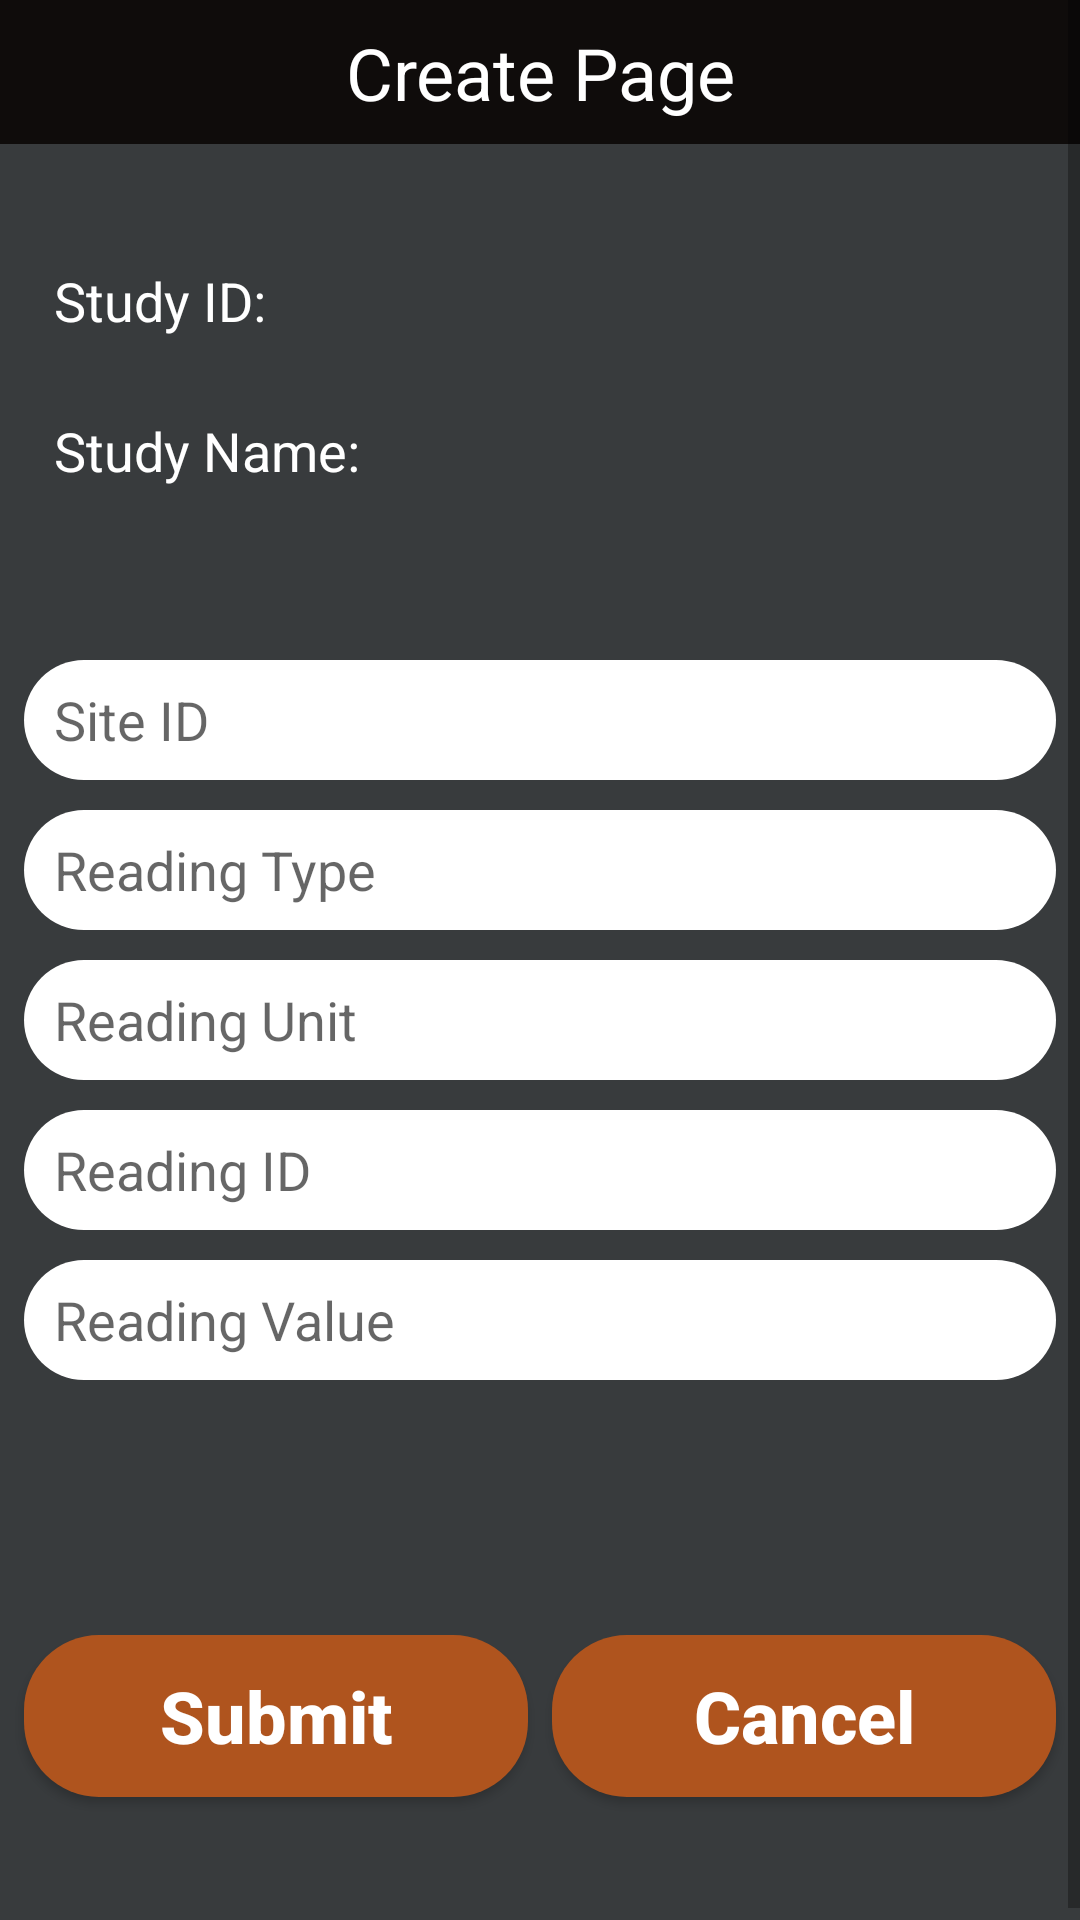

This screen was rendered from an Android layout file. Write that file and the resources it references.
<!-- AndroidManifest.xml: application theme AppTheme -->
<!-- res/layout/activity_create.xml -->
<?xml version="1.0" encoding="utf-8"?>
<ScrollView xmlns:android="http://schemas.android.com/apk/res/android"
    xmlns:app="http://schemas.android.com/apk/res-auto"
    xmlns:tools="http://schemas.android.com/tools"
    android:layout_width="match_parent"
    android:layout_height="match_parent"
    android:background="#383B3D"
    tools:context=".CreateActivity">

    <android.support.constraint.ConstraintLayout
        android:layout_width="match_parent"
        android:layout_height="wrap_content"
        android:background="#383B3D"
        android:isScrollContainer="true"
        tools:context=".CreateActivity">

        <TextView
            android:id="@+id/CreateHeader"
            android:layout_width="0dp"
            android:layout_height="48dp"
            android:background="@drawable/header_appearance"
            android:paddingTop="8sp"
            android:paddingBottom="8sp"
            android:text="@string/CreateHeader"
            android:textAlignment="center"
            android:textAllCaps="false"
            android:textColor="#ffff"
            android:textSize="24sp"
            app:layout_constraintEnd_toEndOf="parent"
            app:layout_constraintStart_toStartOf="parent"
            app:layout_constraintTop_toTopOf="parent" />

        <android.support.constraint.Guideline
            android:id="@+id/guideline"
            android:layout_width="wrap_content"
            android:layout_height="wrap_content"
            android:orientation="horizontal"
            app:layout_constraintBottom_toTopOf="parent"
            app:layout_constraintEnd_toStartOf="parent"
            app:layout_constraintGuide_begin="644dp"
            app:layout_constraintStart_toStartOf="parent"
            app:layout_constraintTop_toTopOf="parent" />

        <TextView
            android:id="@+id/studyIDField"
            android:layout_width="0dp"
            android:layout_height="40dp"
            android:layout_marginStart="8dp"
            android:layout_marginTop="32dp"
            android:importantForAutofill="no"
            android:paddingLeft="10sp"
            android:paddingTop="8sp"
            android:paddingRight="10sp"
            android:paddingBottom="8sp"
            android:text="@string/createIDLabel"
            android:textAlignment="viewStart"
            android:textColor="@color/whiteText"
            android:textSize="18sp"
            app:layout_constraintStart_toStartOf="parent"
            app:layout_constraintTop_toBottomOf="@+id/CreateHeader"
            tools:targetApi="o" />

        <TextView
            android:id="@+id/currentStudyID"
            android:layout_width="0dp"
            android:layout_height="40dp"
            android:layout_marginStart="8dp"
            android:layout_marginTop="32dp"
            android:layout_marginEnd="8dp"
            android:paddingTop="8sp"
            android:paddingBottom="8sp"
            android:textAlignment="viewStart"
            android:textColor="@color/buttonColor"
            android:textSize="18sp"
            app:layout_constraintEnd_toEndOf="parent"
            app:layout_constraintHorizontal_bias="0.15"
            app:layout_constraintStart_toEndOf="@+id/studyIDField"
            app:layout_constraintTop_toBottomOf="@+id/CreateHeader" />

        <TextView
            android:id="@+id/studyNameField"
            android:layout_width="0dp"
            android:layout_height="40dp"
            android:layout_marginStart="8dp"
            android:layout_marginTop="10dp"
            android:importantForAutofill="no"
            android:paddingLeft="10sp"
            android:paddingTop="8sp"
            android:paddingRight="10sp"
            android:paddingBottom="8sp"
            android:text="@string/createNameLabel"
            android:textColor="@color/whiteText"
            android:textSize="18sp"
            app:layout_constraintStart_toStartOf="parent"
            app:layout_constraintTop_toBottomOf="@+id/studyIDField"
            tools:targetApi="o" />

        <TextView
            android:id="@+id/currentStudyName"
            android:layout_width="0dp"
            android:layout_height="80sp"
            android:layout_marginStart="8dp"
            android:layout_marginTop="10dp"
            android:layout_marginEnd="8dp"
            android:paddingTop="8sp"
            android:paddingBottom="8sp"
            android:textAlignment="viewStart"
            android:textAllCaps="false"
            android:textColor="@color/buttonColor"
            android:textSize="18sp"
            app:layout_constraintEnd_toEndOf="parent"
            app:layout_constraintHorizontal_bias="0.03"
            app:layout_constraintStart_toEndOf="@+id/studyNameField"
            app:layout_constraintTop_toBottomOf="@+id/currentStudyID" />

        <EditText
            android:id="@+id/siteIdField"
            android:layout_width="0dp"
            android:layout_height="40dp"
            android:layout_marginStart="8dp"
            android:layout_marginTop="50dp"
            android:layout_marginEnd="8dp"
            android:background="@drawable/edit_round"
            android:ems="10"
            android:hint="@string/siteIDHint"
            android:importantForAutofill="no"
            android:inputType="text"
            android:paddingLeft="10sp"
            android:paddingRight="10sp"
            app:layout_constraintEnd_toEndOf="parent"
            app:layout_constraintHorizontal_bias="1.0"
            app:layout_constraintStart_toStartOf="parent"
            app:layout_constraintTop_toBottomOf="@+id/studyNameField"
            tools:targetApi="o" />

        <EditText
            android:id="@+id/readingTypeField"
            android:layout_width="0dp"
            android:layout_height="40dp"
            android:layout_marginStart="8dp"
            android:layout_marginTop="10dp"
            android:layout_marginEnd="8dp"
            android:background="@drawable/edit_round"
            android:ems="10"
            android:hint="@string/readingTypeHint"
            android:importantForAutofill="no"
            android:inputType="text"
            android:paddingLeft="10sp"
            android:paddingRight="10sp"
            app:layout_constraintEnd_toEndOf="parent"
            app:layout_constraintHorizontal_bias="0.0"
            app:layout_constraintStart_toStartOf="parent"
            app:layout_constraintTop_toBottomOf="@+id/siteIdField"
            tools:targetApi="o" />

        <EditText
            android:id="@+id/readingUnitField"
            android:layout_width="0dp"
            android:layout_height="40dp"
            android:layout_marginStart="8dp"
            android:layout_marginTop="10sp"
            android:layout_marginEnd="8dp"
            android:background="@drawable/edit_round"
            android:ems="10"
            android:hint="@string/readingUnitHint"
            android:importantForAutofill="no"
            android:inputType="text"
            android:paddingLeft="10sp"
            android:paddingRight="10sp"
            app:layout_constraintEnd_toEndOf="parent"
            app:layout_constraintHorizontal_bias="0.0"
            app:layout_constraintStart_toStartOf="parent"
            app:layout_constraintTop_toBottomOf="@+id/readingTypeField"
            tools:targetApi="o" />

        <EditText
            android:id="@+id/readingIDField"
            android:layout_width="0dp"
            android:layout_height="40dp"
            android:layout_marginStart="8dp"
            android:layout_marginTop="10sp"
            android:layout_marginEnd="8dp"
            android:background="@drawable/edit_round"
            android:ems="10"
            android:hint="@string/readingIDHint"
            android:importantForAutofill="no"
            android:inputType="text"
            android:paddingLeft="10sp"
            android:paddingRight="10sp"
            app:layout_constraintEnd_toEndOf="parent"
            app:layout_constraintHorizontal_bias="0.0"
            app:layout_constraintStart_toStartOf="parent"
            app:layout_constraintTop_toBottomOf="@+id/readingUnitField"
            tools:targetApi="o" />

        <EditText
            android:id="@+id/readingValueField"
            android:layout_width="0dp"
            android:layout_height="40dp"
            android:layout_marginStart="8dp"
            android:layout_marginTop="10dp"
            android:layout_marginEnd="8dp"
            android:background="@drawable/edit_round"
            android:ems="10"
            android:hint="@string/readingValueHint"
            android:importantForAutofill="no"
            android:inputType="number"
            android:paddingLeft="10sp"
            android:paddingRight="10sp"
            app:layout_constraintEnd_toEndOf="parent"
            app:layout_constraintHorizontal_bias="0.494"
            app:layout_constraintStart_toStartOf="parent"
            app:layout_constraintTop_toBottomOf="@+id/readingIDField"
            tools:targetApi="o" />


        <Button
            android:id="@+id/submitButton"
            android:layout_width="0dp"
            android:layout_height="54dp"
            android:layout_marginStart="8dp"
            android:layout_marginTop="48dp"
            android:layout_marginEnd="8dp"
            android:layout_marginBottom="8dp"
            android:background="@drawable/button_round"
            android:text="@string/submitButton"
            android:textAllCaps="false"
            android:textColor="#ffff"
            android:textSize="24sp"
            android:textStyle="bold"
            app:layout_constraintBottom_toBottomOf="parent"
            app:layout_constraintEnd_toStartOf="@+id/cancel"
            app:layout_constraintHorizontal_bias="0.5"
            app:layout_constraintStart_toStartOf="parent"
            app:layout_constraintTop_toBottomOf="@+id/readingValueField"
            tools:text="@string/submitButton" />

        <Button
            android:id="@+id/cancel"
            android:layout_width="0dp"
            android:layout_height="54dp"
            android:layout_marginTop="48dp"
            android:layout_marginEnd="8dp"
            android:layout_marginBottom="8dp"
            android:background="@drawable/button_round"
            android:text="@string/cancelButton"
            android:textAllCaps="false"
            android:textColor="#ffff"
            android:textSize="24sp"
            android:textStyle="bold"
            app:layout_constraintBottom_toBottomOf="parent"
            app:layout_constraintEnd_toEndOf="parent"
            app:layout_constraintHorizontal_bias="0.5"
            app:layout_constraintStart_toEndOf="@+id/submitButton"
            app:layout_constraintTop_toBottomOf="@+id/readingValueField"
            tools:text="@string/cancelButton" />

    </android.support.constraint.ConstraintLayout>
</ScrollView>
<!-- resources referenced by this layout -->
<resources>
  <color name="buttonColor">#AF541E</color>
  <color name="whiteText">#FFFFFF</color>
  <!-- drawable button_round (drawable) -->
  <?xml version="1.0" encoding="utf-8"?>
  <shape xmlns:android="http://schemas.android.com/apk/res/android"
      android:shape="rectangle">
      <solid android:color="#AF541E"/>
      <corners android:radius="25sp"/>
  
  </shape>
  <!-- drawable edit_round (drawable) -->
  <?xml version="1.0" encoding="utf-8"?>
  <shape xmlns:android="http://schemas.android.com/apk/res/android"
      android:shape="rectangle"
      >
      <solid android:color="#ffff"/>
      <corners android:radius="25sp"/>
  </shape>
  <!-- drawable header_appearance (drawable) -->
  <?xml version="1.0" encoding="utf-8"?>
  <shape xmlns:android="http://schemas.android.com/apk/res/android"
      android:shape="rectangle">
      <solid android:color="#0F0C0B"/>
  
  </shape>
  <string name="CreateHeader">Create Page</string>
  <string name="cancelButton">Cancel</string>
  <string name="createIDLabel">Study ID:</string>
  <string name="createNameLabel">Study Name:</string>
  <string name="readingIDHint">Reading ID</string>
  <string name="readingTypeHint">Reading Type</string>
  <string name="readingUnitHint">Reading Unit</string>
  <string name="readingValueHint">Reading Value</string>
  <string name="siteIDHint">Site ID</string>
  <string name="submitButton">Submit</string>
  <style name="AppTheme" parent="Theme.AppCompat.Light.NoActionBar">
          
          <item name="colorPrimary">@color/colorPrimary</item>
          <item name="colorPrimaryDark">@color/colorPrimaryDark</item>
          <item name="colorAccent">@color/colorAccent</item>
      </style>
  <color name="colorPrimary">#008577</color>
  <color name="colorPrimaryDark">#00574B</color>
  <color name="colorAccent">#D81B60</color>
</resources>
